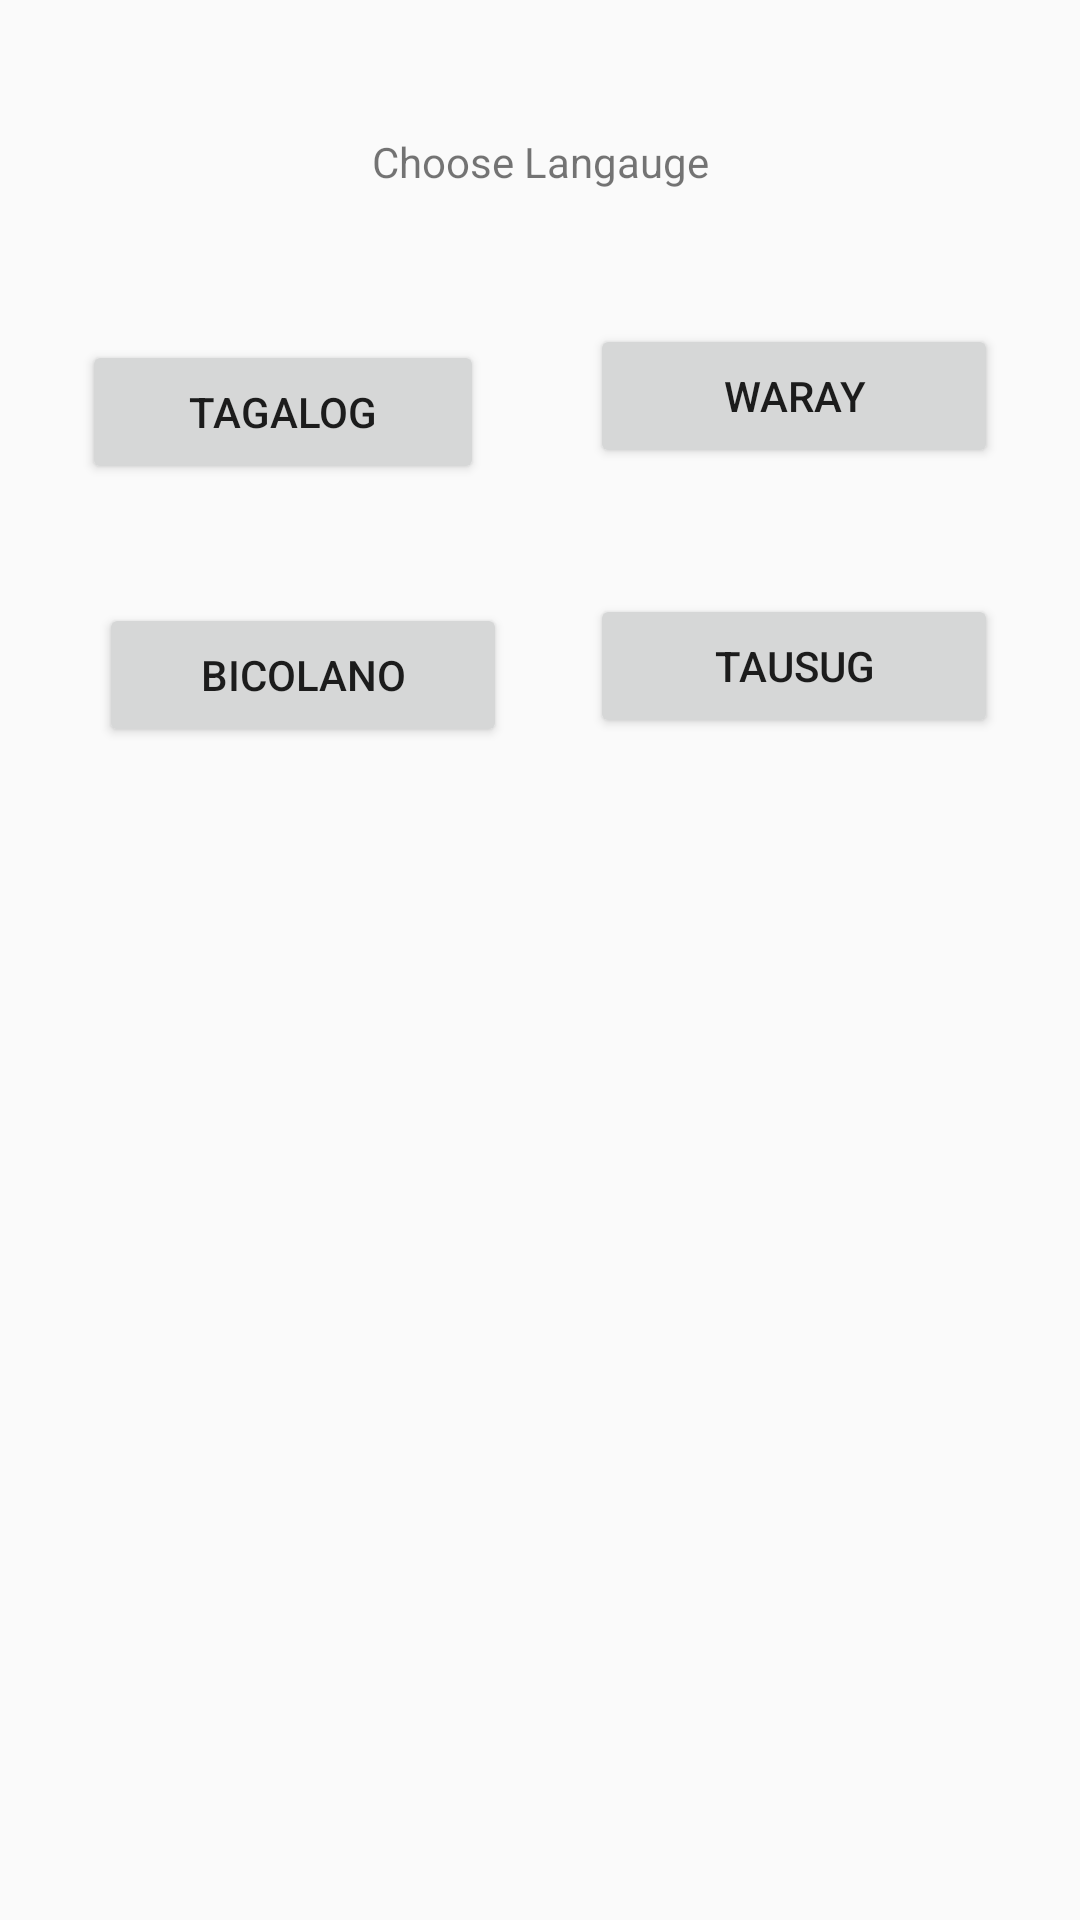

Layout XML and referenced resources for this Android screen:
<!-- AndroidManifest.xml: application theme AppTheme -->
<!-- res/layout/activity_choose.xml -->
<?xml version="1.0" encoding="utf-8"?>
<android.support.constraint.ConstraintLayout xmlns:android="http://schemas.android.com/apk/res/android"
    xmlns:app="http://schemas.android.com/apk/res-auto"
    xmlns:tools="http://schemas.android.com/tools"
    android:layout_width="match_parent"
    android:layout_height="match_parent"
    tools:context=".choose">

    <TextView
        android:id="@+id/textView8"
        android:layout_width="wrap_content"
        android:layout_height="wrap_content"
        android:layout_marginBottom="8dp"
        android:layout_marginEnd="8dp"
        android:layout_marginLeft="8dp"
        android:layout_marginRight="8dp"
        android:layout_marginStart="8dp"
        android:layout_marginTop="8dp"
        android:text="Choose Langauge"
        app:layout_constraintBottom_toBottomOf="parent"
        app:layout_constraintEnd_toEndOf="parent"
        app:layout_constraintHorizontal_bias="0.501"
        app:layout_constraintStart_toStartOf="parent"
        app:layout_constraintTop_toTopOf="parent"
        app:layout_constraintVertical_bias="0.06" />

    <Button
        android:id="@+id/Tagalog"
        android:layout_width="134dp"
        android:layout_height="wrap_content"
        android:layout_marginBottom="8dp"
        android:layout_marginEnd="8dp"
        android:layout_marginLeft="8dp"
        android:layout_marginRight="8dp"
        android:layout_marginStart="8dp"
        android:layout_marginTop="8dp"
        android:text="Tagalog"
        app:layout_constraintBottom_toTopOf="@+id/button3"
        app:layout_constraintEnd_toStartOf="@+id/button2"
        app:layout_constraintHorizontal_bias="0.557"
        app:layout_constraintStart_toStartOf="parent"
        app:layout_constraintTop_toTopOf="parent"
        app:layout_constraintVertical_bias="0.769" />

    <Button
        android:id="@+id/button2"
        android:layout_width="136dp"
        android:layout_height="wrap_content"
        android:layout_marginBottom="8dp"
        android:layout_marginEnd="8dp"
        android:layout_marginLeft="8dp"
        android:layout_marginRight="8dp"
        android:layout_marginStart="8dp"
        android:layout_marginTop="8dp"
        android:text="Waray"
        app:layout_constraintBottom_toTopOf="@+id/button4"
        app:layout_constraintEnd_toEndOf="parent"
        app:layout_constraintStart_toEndOf="@+id/Tagalog"
        app:layout_constraintTop_toBottomOf="@+id/textView8"
        app:layout_constraintVertical_bias="0.518" />

    <Button
        android:id="@+id/button3"
        android:layout_width="136dp"
        android:layout_height="wrap_content"
        android:layout_marginBottom="8dp"
        android:layout_marginEnd="8dp"
        android:layout_marginLeft="8dp"
        android:layout_marginRight="8dp"
        android:layout_marginStart="8dp"
        android:layout_marginTop="8dp"
        android:text="Bicolano"
        app:layout_constraintBottom_toBottomOf="parent"
        app:layout_constraintEnd_toEndOf="parent"
        app:layout_constraintHorizontal_bias="0.12"
        app:layout_constraintStart_toStartOf="parent"
        app:layout_constraintTop_toTopOf="parent"
        app:layout_constraintVertical_bias="0.335" />

    <Button
        android:id="@+id/button4"
        android:layout_width="136dp"
        android:layout_height="wrap_content"
        android:layout_marginBottom="8dp"
        android:layout_marginEnd="8dp"
        android:layout_marginLeft="8dp"
        android:layout_marginRight="8dp"
        android:layout_marginStart="8dp"
        android:layout_marginTop="8dp"
        android:text="Tausug"
        app:layout_constraintBottom_toBottomOf="parent"
        app:layout_constraintEnd_toEndOf="parent"
        app:layout_constraintStart_toEndOf="@+id/button3"
        app:layout_constraintTop_toBottomOf="@+id/textView8"
        app:layout_constraintVertical_bias="0.247" />
</android.support.constraint.ConstraintLayout>
<!-- resources referenced by this layout -->
<resources>
  <style name="AppTheme" parent="Theme.AppCompat.Light.DarkActionBar">
          
          <item name="colorPrimary">@color/colorPrimary</item>
          <item name="colorPrimaryDark">@color/colorPrimaryDark</item>
          <item name="colorAccent">@color/colorAccent</item>
      </style>
  <color name="colorPrimary">#1834e1</color>
  <color name="colorPrimaryDark">#303F9F</color>
  <color name="colorAccent">#19dc16</color>
</resources>
